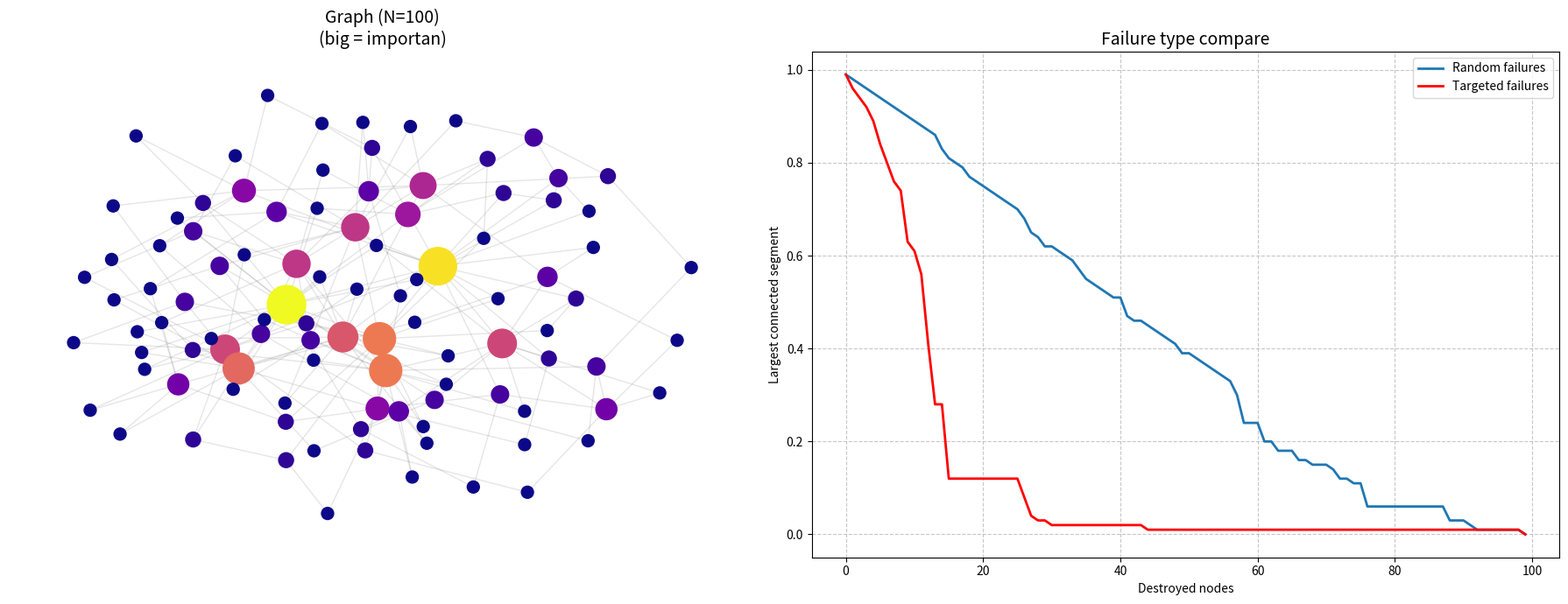

This figure's Python source:
import networkx as nx
import matplotlib.pyplot as plt
import random

N = 100 #к-ть вузлів
M = 2 #к-ть зв'язків вузлів
G = nx.barabasi_albert_graph(N, M) #граф типу багатий стає багатшим

def get_largest_connected(graph):
    if len(graph) == 0: return 0
    return len(max(nx.connected_components(graph), key=len))

def simulate_failure(graph, strategy='random'):
    temp_G = graph.copy()
    nodes = list(temp_G.nodes())
    resilience_data = []
    initial_size = get_largest_connected(temp_G)

    if strategy == 'targeted':
        nodes_to_remove = sorted(temp_G.degree, key=lambda x: x[1], reverse=True)
        nodes_to_remove = [n[0] for n in nodes_to_remove]
    else:
        nodes_to_remove = nodes
        random.shuffle(nodes_to_remove)

    for i in range(len(nodes_to_remove)):
        temp_G.remove_node(nodes_to_remove[i])
        size = get_largest_connected(temp_G)
        resilience_data.append(size / initial_size)
    return resilience_data

random_failure = simulate_failure(G, strategy='random')
targeted_attack = simulate_failure(G, strategy='targeted')

fig, (ax1, ax2) = plt.subplots(1, 2, figsize=(18, 7))
pos = nx.spring_layout(G, seed=42)
node_sizes = [v * 50 for v in dict(G.degree()).values()]
node_colors = [G.degree(n) for n in G.nodes()]

nx.draw_networkx_edges(G, pos, ax=ax1, alpha=0.2, edge_color='gray')
nodes = nx.draw_networkx_nodes(G, pos, ax=ax1, node_size=node_sizes, node_color=node_colors, cmap=plt.cm.plasma)
ax1.set_title(f"Graph (N={N})\n(big = importan)", fontsize=14)
ax1.axis('off')

ax2.plot(random_failure, label='Random failures', linewidth=2)
ax2.plot(targeted_attack, label='Targeted failures', linewidth=2, color='red')
ax2.set_xlabel('Destroyed nodes')
ax2.set_ylabel('Largest connected segment')
ax2.set_title('Failure type compare', fontsize=14)
ax2.legend()
ax2.grid(True, linestyle='--', alpha=0.7)

plt.tight_layout()
plt.show()

print(f"Details:")
print(f"Avg path length: {nx.average_shortest_path_length(G):.2f}")
print(f"Clusterisation: {nx.average_clustering(G):.2f}") #мала - добре
#<50% з'єднано
print(f"Critical collapse (targeted): ~{next(i for i, v in enumerate(targeted_attack) if v < 0.5)} destroyed nodes")
